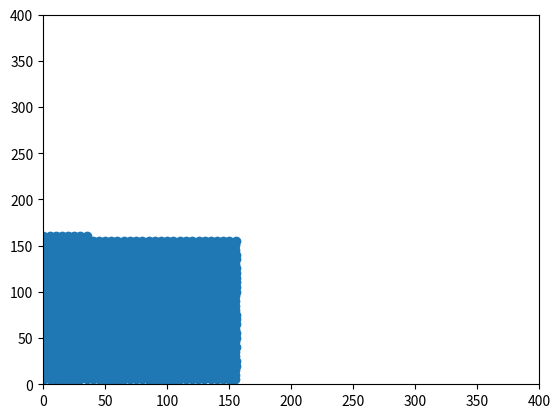

Python code for this plot: (Note: this script raises an exception after producing the figure.)
# -*- coding: utf-8 -*-
"""
Created on Mon Dec 28 15:50:05 2020

@author: Alienware
"""

import numpy as np
import matplotlib.pyplot as plt
from mpl_toolkits.mplot3d import Axes3D  # noqa: F401 unused import
import scipy as sp
import matplotlib.animation as animation




"""
Implementation of Smooth Particule Hydrodynamics followinf Mueller's paper.
https://matthias-research.github.io/pages/publications/sca03.pdf

Surface Tension isn't implemented, explaining unrealistic feature.

inspiration for spatial hash
https://www.gamedev.net/tutorials/_/technical/game-programming/spatial-hashing-r2697/

"""
class Hash:
    
    def __init__(self, cellsize): # taille des cellules, largeur hauteur totale
        self.cellsize = cellsize

        
        # creation cell, a dictionnary
        self.cell = {}

        """"
        dictionnary type
        key, value 
        one value per key but multiple key per value possible
        to have multiple value for one key, use list or set
        Lists are slightly faster than sets when you just want to iterate over the values.
        Sets, however, are significantly faster than lists if you want to check if an item is contained within it. 
        They can only contain unique items though
                
        best:
            dictionnary where
            key = cell
            value = set of particule (faster as we will jsut look up)
        """
        
    def coords_to_index(self, coords):    # conversion coordonnate => index
        return (coords[0] // self.cellsize, coords[1] // self.cellsize) # // : return the biggest integer dividend
    
        
    def add(self,coords,particule_id):
        """
        To add particule
        
        The setdefault(key,value) method returns the value of the item with the specified key.

        If the key does not exist, insert the key, with the specified value
        
        if not default, you should specify the type of the value, here a set
        """
        self.cell.setdefault(self.coords_to_index(coords), set()).add(particule_id)
        
    def remove(self,coords, particule_id):
        "discard dosent raise error if value is not present"
        self.cell[self.coords_to_index(coords)].discard(particule_id)
        
    def move(self, old_coords, new_coords, particule_id):
        """
        To move
            check in new_coords is in the cell
            if not => add, and remove in old_coords
            else => nothing to do
        """        
        self.remove(old_coords, particule_id)            
        self.add(new_coords, particule_id)
        
        
    def neighbours(self, coords):
        idx = self.coords_to_index(coords)        
        cell_N = None
        cell_S = None
        cell_E = None
        cell_W = None        
        cell_NE = None
        cell_NW = None
        cell_SE = None
        cell_SW = None
        if (idx[0], idx[1]+1) in self.cell: cell_N = (idx[0], idx[1]+1)
        if (idx[0], idx[1]-1) in self.cell: cell_S = (idx[0], idx[1]-1)
        if (idx[0]+1, idx[1]) in self.cell: cell_E = (idx[0]+1, idx[1])
        if (idx[0]-1, idx[1]) in self.cell: cell_W = (idx[0]-1, idx[1])
       
        if (idx[0]+1, idx[1]+1) in self.cell: cell_NE = (idx[0]+1, idx[1]+1)
        if (idx[0]-1, idx[1]+1) in self.cell: cell_NW = (idx[0]-1, idx[1]+1)
        if (idx[0]+1, idx[1]-1) in self.cell: cell_SE = (idx[0]+1, idx[1]-1)
        if (idx[0]-1, idx[1]-1) in self.cell: cell_SW = (idx[0]-1, idx[1]-1)

        return [value for cel in (idx, cell_N, cell_S, cell_E, cell_W, cell_NE, cell_NW, cell_SE, cell_SW) if cel!=None for value in self.cell.get(cel) ]
    

# set the base params
n = 1000 # nb particule
width = 400
height = 400
edge = 5
xlim = [edge, width - edge]
ylim = [edge, height - edge]

h=5

"Kernel definition"

reg_poly6 = 4/(np.pi*h**8)
reg_spiky = -30/(np.pi*h**5) # for grad kernel
reg_visc = 20/(3*np.pi*h**5) #for laplacian

xyz= []
sphash = Hash(h)

# set-up a dam-break scenario
i = 0
dam_ylim = (ylim[0], ylim[1]-1 )
dam_xlim = (int((xlim[1] - xlim[0]) * 0.0001), int((xlim[1] - xlim[0]) * 0.4))

for y in range(*dam_ylim, h):
    for x in range(*dam_xlim, h):
        if i < n:
            xyz.append( [x + np.random.uniform(0, h * 0.1), y + np.random.uniform(0, h * 0.1)])
        i += 1
        
    pass

xyz = np.asarray(xyz)

for ii in range(xyz.shape[0]):
    sphash.add(xyz[ii],ii)


n_part=xyz.shape[0]

fig, ax1 = plt.subplots()
im = ax1.scatter(xyz[:,0],xyz[:,1])

xmin,xmax = xlim[0], xlim[1] #0,2*width
ymin, ymax = ylim[0], ylim[1] #0,2*height

ax1.set_xlim([xmin-h,xmax+h])
ax1.set_ylim([ymin-h,ymax+h])

plt.show()

m = np.ones(n_part)*5

rho=np.zeros(n_part) # density
press=np.zeros(n_part) # pressure
vel=np.zeros([n_part,2]) # velocity

g = -.1 #gravity
k = 5 # constante gaz
rho0 = 1
mu = 10 # viscosity
dt = 0.01   
damp = -0.5
f_grav =  [0, g]

def update(tt,xyz, vel, rho, press, xyz_old):

    for ii in range(n_part):
        rho[ii] = 0
        for jj in sphash.neighbours(xyz[ii]):
            r = xyz[jj,:] - xyz[ii,:]
            r_2 = r.dot(r)

            if r_2 <= h**2:
                rho[ii] += reg_poly6 * (h**2 - r_2) ** 3

        press[ii] = k * (rho[ii] - rho0)

    f_press=np.zeros([n_part,2])
    f_visc=np.zeros([n_part,2])

    for ii in range(n_part):    #for ii in range(n_part):
        for jj in sphash.neighbours(xyz[ii]):            
            if ii==jj: continue
            
            r = xyz[jj] - xyz[ii]            
            rn = np.linalg.norm(r)
            
            if 0 < rn < h:
                f_press[ii,:] += - r/rn * m[jj]**2 * (press[ii] + press[jj]) / (2*rho[jj]) * reg_spiky * (h-rn)**2
                f_visc[ii,:] += mu * m[jj] * (vel[jj]-vel[ii]) / rho[jj] * reg_visc * (h-rn)

    "Euler integration"         
    acc = (f_press + f_visc + f_grav) / rho[:,np.newaxis]   
    vel += acc*dt   
    xyz += vel*dt
    
            
    jnk = np.argwhere((xyz[:,0]<xmin))# => u=-u
    if jnk.size !=0:
        vel[jnk,0] = damp*vel[jnk,0]
        xyz[jnk,0] = xmin

    jnk = np.argwhere((xyz[:,0]>xmax))# => u=-u
    if jnk.size !=0:
        vel[jnk,0] = damp*vel[jnk,0]
        xyz[jnk,0] = xmax
        
    jnk = np.where((xyz[:,1]<ymin) ) #=> v=-v   
    if jnk!=0:
        vel[jnk,1] = damp*vel[jnk,1]
        xyz[jnk,1] = ymin  
        
    jnk = np.where((xyz[:,1]>ymax) ) #=> v=-v   
    if jnk!=0:
        vel[jnk,1] = damp*vel[jnk,1]
        xyz[jnk,1] = ymax
        
        
    im.set_offsets(xyz)
    ax1.set_title(tt)

    "update spatial through recomputing it"           
    sphash.cell.clear()
    for ii in range(n_part):
            sphash.add(xyz[ii],ii)
                
    if tt%100 == 0:
        print(tt)

    return im,xyz,vel,rho,press

ani = animation.FuncAnimation(fig, update,5000,fargs=(xyz, vel, rho, press))

writer = animation.writers['ffmpeg'](fps=120)
ani.save('demo_sph.mp4',writer=writer)